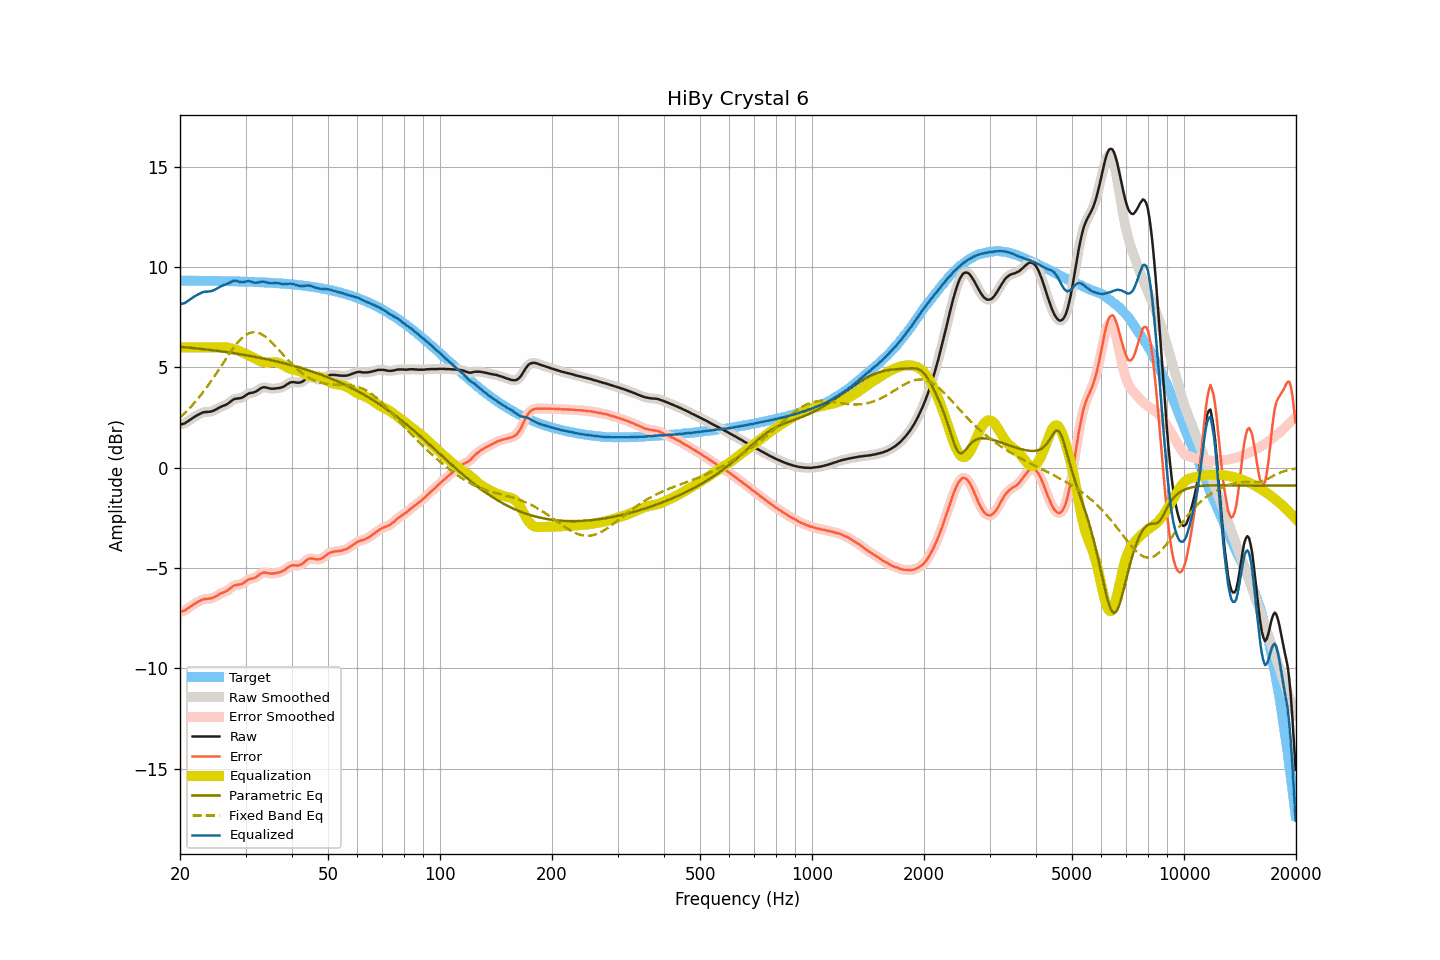

Data behind this chart, as committed beside it:
frequency, raw, smoothed, error, error_smoothed, equalization, parametric_eq, fixed_band_eq, equalized_raw, equalized_smoothed, target
20.00, 2.15, 2.15, -7.18, -7.18, 6.00, 6.03, 2.51, 8.15, 8.15, 9.33
20.20, 2.17, 2.16, -7.16, -7.17, 6.00, 6.02, 2.58, 8.17, 8.16, 9.33
20.40, 2.19, 2.19, -7.14, -7.14, 6.00, 6.01, 2.65, 8.19, 8.19, 9.33
20.61, 2.21, 2.22, -7.12, -7.11, 6.00, 6.01, 2.73, 8.21, 8.22, 9.33
20.81, 2.27, 2.26, -7.06, -7.06, 6.00, 6.00, 2.81, 8.27, 8.26, 9.33
21.02, 2.32, 2.32, -7.01, -7.01, 6.00, 5.99, 2.89, 8.32, 8.32, 9.33
21.23, 2.38, 2.38, -6.95, -6.95, 6.00, 5.98, 2.97, 8.38, 8.38, 9.33
21.44, 2.43, 2.43, -6.90, -6.89, 6.00, 5.97, 3.06, 8.43, 8.43, 9.33
21.66, 2.49, 2.49, -6.84, -6.84, 6.00, 5.97, 3.14, 8.49, 8.49, 9.32
21.87, 2.54, 2.54, -6.78, -6.79, 6.00, 5.96, 3.24, 8.54, 8.54, 9.32
22.09, 2.58, 2.58, -6.74, -6.74, 6.00, 5.95, 3.33, 8.58, 8.58, 9.32
22.31, 2.63, 2.63, -6.69, -6.70, 6.00, 5.94, 3.43, 8.63, 8.63, 9.32
22.54, 2.67, 2.67, -6.65, -6.65, 6.00, 5.93, 3.52, 8.67, 8.67, 9.32
22.76, 2.71, 2.71, -6.61, -6.61, 6.00, 5.92, 3.62, 8.71, 8.71, 9.32
22.99, 2.75, 2.74, -6.57, -6.58, 6.00, 5.92, 3.73, 8.75, 8.74, 9.32
23.22, 2.77, 2.77, -6.55, -6.55, 6.00, 5.91, 3.83, 8.77, 8.77, 9.32
23.45, 2.78, 2.78, -6.54, -6.54, 6.00, 5.90, 3.94, 8.78, 8.78, 9.32
23.69, 2.78, 2.78, -6.54, -6.53, 6.00, 5.89, 4.05, 8.78, 8.78, 9.32
23.92, 2.79, 2.79, -6.53, -6.53, 6.00, 5.88, 4.16, 8.79, 8.79, 9.31
24.16, 2.80, 2.80, -6.52, -6.51, 6.00, 5.87, 4.28, 8.80, 8.80, 9.31
24.40, 2.82, 2.82, -6.49, -6.49, 6.00, 5.86, 4.39, 8.82, 8.82, 9.31
24.65, 2.85, 2.85, -6.46, -6.46, 6.00, 5.85, 4.51, 8.85, 8.85, 9.31
24.89, 2.89, 2.89, -6.42, -6.42, 6.00, 5.84, 4.63, 8.89, 8.89, 9.31
25.14, 2.93, 2.93, -6.38, -6.38, 6.00, 5.83, 4.75, 8.93, 8.93, 9.31
25.39, 2.98, 2.98, -6.33, -6.33, 6.00, 5.82, 4.87, 8.98, 8.98, 9.31
25.65, 3.02, 3.02, -6.29, -6.29, 6.00, 5.81, 5.00, 9.02, 9.02, 9.31
25.91, 3.06, 3.06, -6.25, -6.25, 6.01, 5.80, 5.12, 9.06, 9.06, 9.30
26.16, 3.09, 3.09, -6.21, -6.22, 6.01, 5.79, 5.24, 9.10, 9.10, 9.30
26.43, 3.12, 3.12, -6.18, -6.18, 6.01, 5.77, 5.36, 9.12, 9.13, 9.30
26.69, 3.16, 3.16, -6.14, -6.14, 6.00, 5.76, 5.48, 9.16, 9.16, 9.30
26.96, 3.21, 3.21, -6.09, -6.09, 5.98, 5.75, 5.60, 9.19, 9.19, 9.30
27.23, 3.27, 3.27, -6.03, -6.03, 5.97, 5.74, 5.72, 9.23, 9.23, 9.30
27.50, 3.33, 3.33, -5.97, -5.96, 5.95, 5.73, 5.84, 9.27, 9.28, 9.29
27.77, 3.39, 3.38, -5.90, -5.91, 5.92, 5.71, 5.95, 9.31, 9.31, 9.29
28.05, 3.43, 3.42, -5.86, -5.87, 5.90, 5.70, 6.05, 9.33, 9.32, 9.29
28.33, 3.44, 3.44, -5.85, -5.84, 5.87, 5.69, 6.15, 9.31, 9.32, 9.29
28.62, 3.46, 3.45, -5.83, -5.83, 5.84, 5.68, 6.25, 9.30, 9.30, 9.29
28.90, 3.46, 3.46, -5.82, -5.82, 5.81, 5.66, 6.34, 9.27, 9.27, 9.28
29.19, 3.48, 3.48, -5.80, -5.80, 5.77, 5.65, 6.42, 9.25, 9.25, 9.28
29.48, 3.51, 3.51, -5.77, -5.77, 5.74, 5.64, 6.50, 9.25, 9.25, 9.28
29.78, 3.56, 3.56, -5.72, -5.72, 5.70, 5.62, 6.56, 9.26, 9.26, 9.28
30.08, 3.62, 3.62, -5.66, -5.66, 5.67, 5.61, 6.62, 9.29, 9.28, 9.27
30.38, 3.67, 3.67, -5.60, -5.60, 5.63, 5.60, 6.67, 9.30, 9.30, 9.27
30.68, 3.71, 3.70, -5.56, -5.56, 5.59, 5.58, 6.70, 9.30, 9.30, 9.27
30.99, 3.73, 3.73, -5.54, -5.54, 5.55, 5.57, 6.73, 9.28, 9.28, 9.27
31.30, 3.74, 3.74, -5.52, -5.52, 5.51, 5.55, 6.75, 9.25, 9.26, 9.26
31.61, 3.76, 3.76, -5.50, -5.50, 5.47, 5.54, 6.76, 9.23, 9.23, 9.26
31.93, 3.79, 3.79, -5.47, -5.46, 5.43, 5.52, 6.75, 9.22, 9.22, 9.26
32.24, 3.84, 3.84, -5.41, -5.41, 5.39, 5.51, 6.74, 9.23, 9.23, 9.25
32.57, 3.89, 3.89, -5.36, -5.36, 5.35, 5.49, 6.72, 9.24, 9.24, 9.25
32.89, 3.95, 3.95, -5.30, -5.30, 5.31, 5.47, 6.69, 9.26, 9.26, 9.25
33.22, 3.99, 3.99, -5.25, -5.25, 5.28, 5.46, 6.64, 9.27, 9.27, 9.24
33.55, 4.02, 4.01, -5.22, -5.23, 5.26, 5.44, 6.60, 9.28, 9.27, 9.24
33.89, 4.01, 4.01, -5.22, -5.22, 5.25, 5.42, 6.54, 9.26, 9.26, 9.23
34.23, 3.99, 3.99, -5.24, -5.24, 5.24, 5.41, 6.48, 9.23, 9.23, 9.23
34.57, 3.97, 3.97, -5.26, -5.26, 5.24, 5.39, 6.41, 9.21, 9.21, 9.22
34.92, 3.95, 3.95, -5.27, -5.27, 5.25, 5.37, 6.33, 9.20, 9.20, 9.22
35.27, 3.94, 3.94, -5.28, -5.28, 5.26, 5.35, 6.25, 9.20, 9.20, 9.22
35.62, 3.94, 3.94, -5.27, -5.27, 5.26, 5.34, 6.17, 9.20, 9.20, 9.21
35.97, 3.95, 3.95, -5.26, -5.26, 5.26, 5.32, 6.09, 9.21, 9.21, 9.21
... 635 more rows
